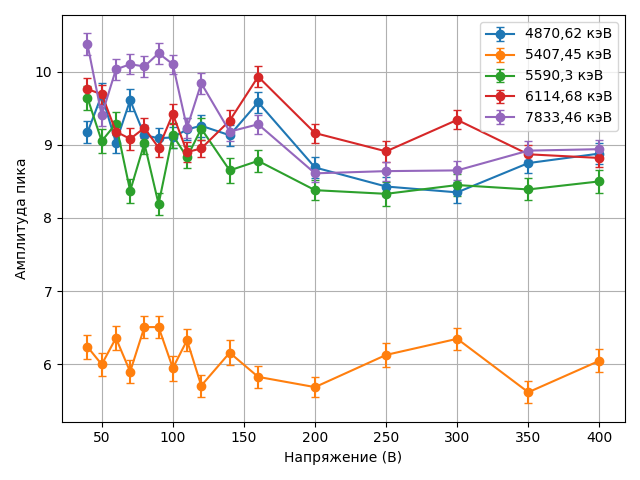

The file beside this chart, header and first rows:
Пик, Напряжение (В), Амплитуда, ΔАмплитуда
4870,62 кэВ, 400, 8.88, 0.14
4870,62 кэВ, 350, 8.75, 0.14
4870,62 кэВ, 300, 8.35, 0.14
4870,62 кэВ, 250, 8.43, 0.13
4870,62 кэВ, 200, 8.69, 0.14
4870,62 кэВ, 160, 9.58, 0.14
4870,62 кэВ, 140, 9.13, 0.14
4870,62 кэВ, 120, 9.26, 0.15
4870,62 кэВ, 110, 9.21, 0.15
4870,62 кэВ, 100, 9.1, 0.14
4870,62 кэВ, 90, 9.09, 0.14
4870,62 кэВ, 80, 9.13, 0.14
4870,62 кэВ, 70, 9.61, 0.15
4870,62 кэВ, 60, 9.03, 0.14
4870,62 кэВ, 50, 9.68, 0.17
4870,62 кэВ, 40, 9.17, 0.15
5407,45 кэВ, 400, 6.05, 0.16
5407,45 кэВ, 350, 5.62, 0.15
5407,45 кэВ, 300, 6.35, 0.15
5407,45 кэВ, 250, 6.13, 0.16
5407,45 кэВ, 200, 5.69, 0.14
5407,45 кэВ, 160, 5.83, 0.15
5407,45 кэВ, 140, 6.16, 0.17
5407,45 кэВ, 120, 5.71, 0.15
5407,45 кэВ, 110, 6.33, 0.15
5407,45 кэВ, 100, 5.95, 0.17
5407,45 кэВ, 90, 6.51, 0.15
5407,45 кэВ, 80, 6.51, 0.15
5407,45 кэВ, 70, 5.9, 0.16
5407,45 кэВ, 60, 6.36, 0.16
5407,45 кэВ, 50, 6.0, 0.16
5407,45 кэВ, 40, 6.24, 0.16
5590,3 кэВ, 400, 8.5, 0.16
5590,3 кэВ, 350, 8.39, 0.15
5590,3 кэВ, 300, 8.45, 0.15
5590,3 кэВ, 250, 8.33, 0.16
5590,3 кэВ, 200, 8.38, 0.14
5590,3 кэВ, 160, 8.78, 0.15
5590,3 кэВ, 140, 8.65, 0.17
5590,3 кэВ, 120, 9.22, 0.15
5590,3 кэВ, 110, 8.83, 0.15
5590,3 кэВ, 100, 9.13, 0.17
5590,3 кэВ, 90, 8.19, 0.15
5590,3 кэВ, 80, 9.02, 0.15
5590,3 кэВ, 70, 8.37, 0.16
5590,3 кэВ, 60, 9.29, 0.16
5590,3 кэВ, 50, 9.05, 0.16
5590,3 кэВ, 40, 9.64, 0.16
6114,68 кэВ, 400, 8.82, 0.13
6114,68 кэВ, 350, 8.87, 0.13
6114,68 кэВ, 300, 9.34, 0.13
6114,68 кэВ, 250, 8.91, 0.14
6114,68 кэВ, 200, 9.16, 0.13
6114,68 кэВ, 160, 9.93, 0.14
6114,68 кэВ, 140, 9.33, 0.15
6114,68 кэВ, 120, 8.95, 0.12
6114,68 кэВ, 110, 8.9, 0.14
6114,68 кэВ, 100, 9.42, 0.14
6114,68 кэВ, 90, 8.96, 0.13
6114,68 кэВ, 80, 9.23, 0.14
... 20 more rows
